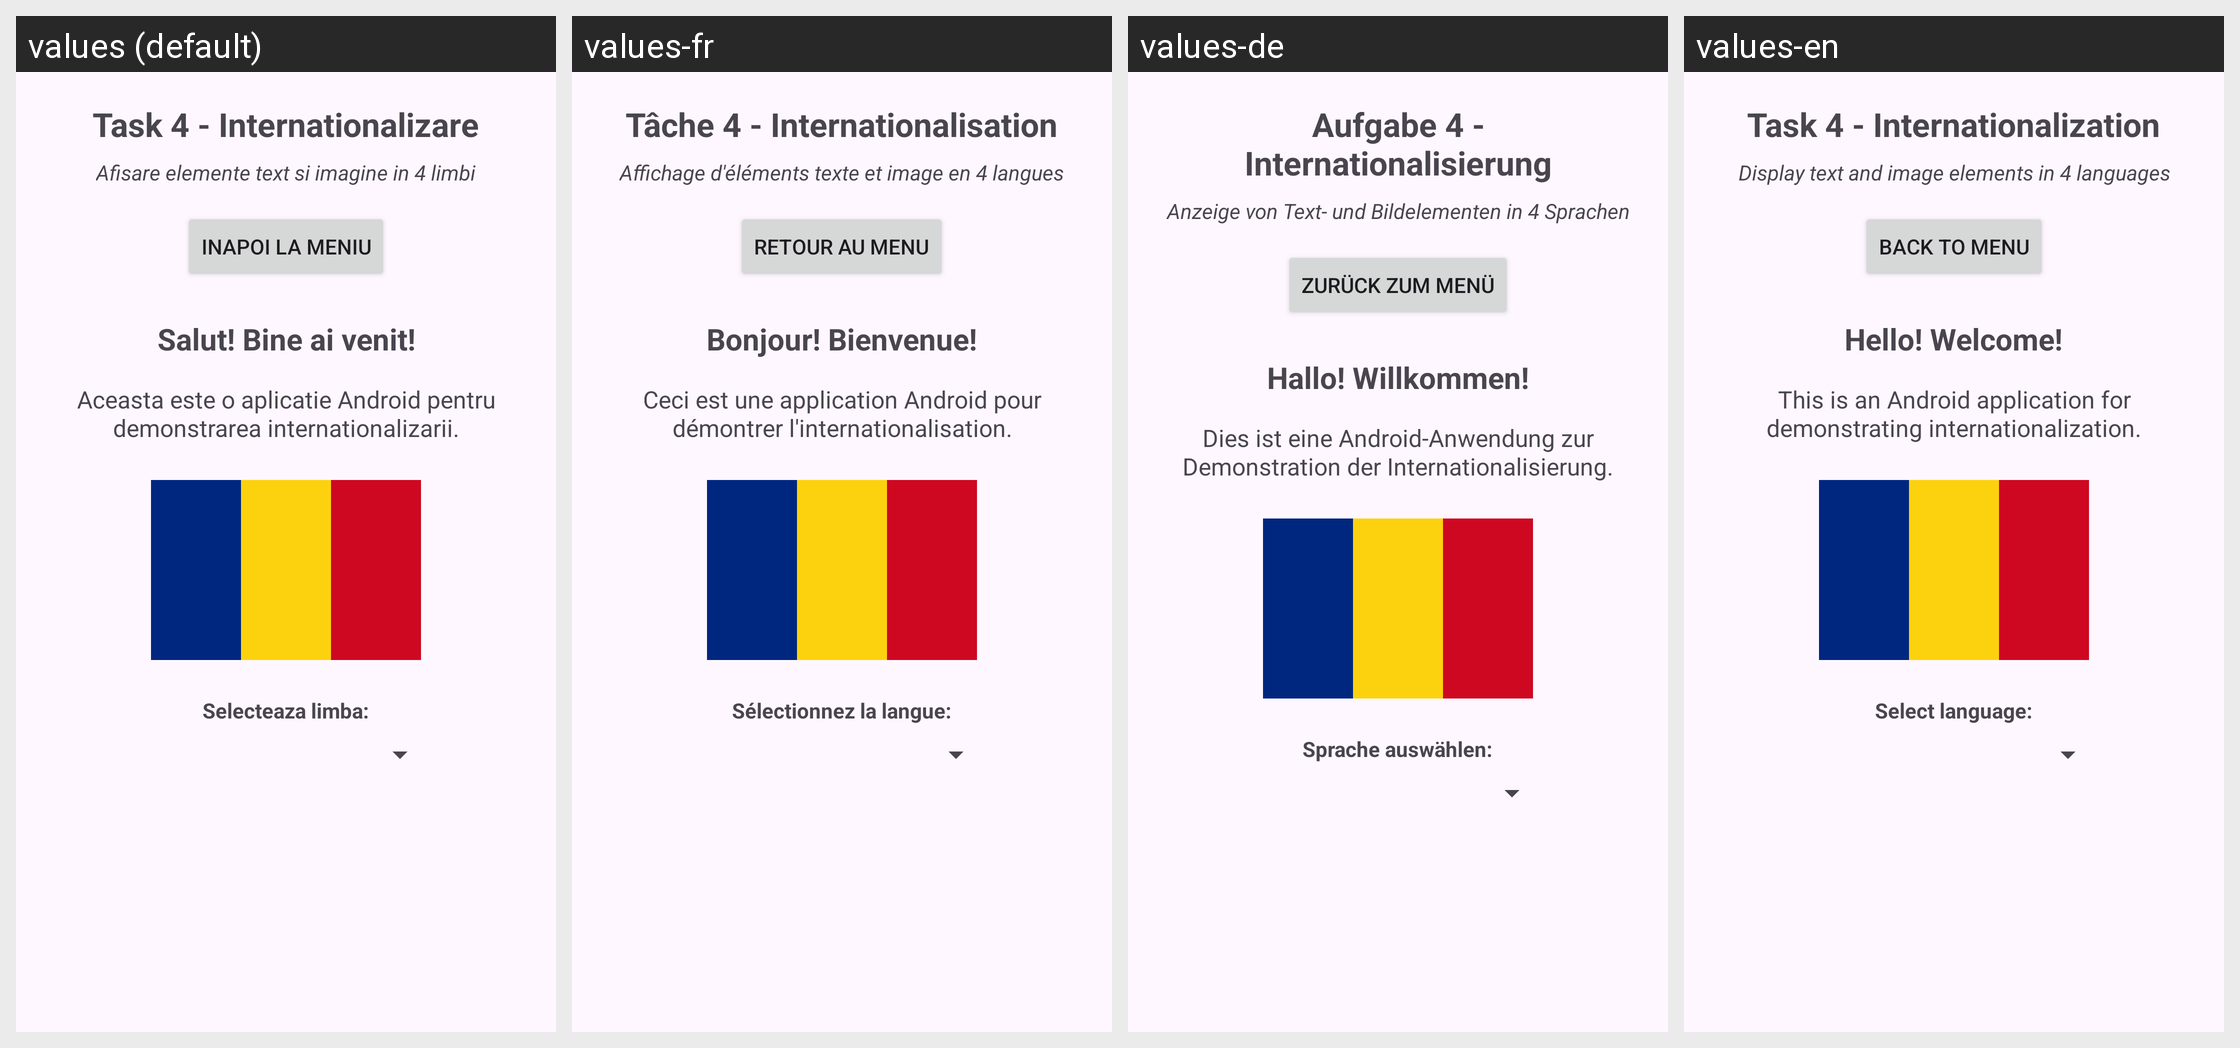

Strings drawn on this Android screen and how each of the app's shown locales translates them:
Android screen res/layout/activity_task4.xml rendered under 4 locales, left to right: values (default), values-fr, values-de, values-en. Device: Nexus 5 (rendered at 1080×1920; each locale shown at half size, 540×960, under a caption strip naming it); theme Theme.InformaticaMobilaProiect.
Strings drawn on this screen, with the default value and each locale's value (text and hints the layout hard-codes, and strings that could not be matched under every locale, appear in the picture but are not listed):

task4_title
  values: Task 4 - Internationalizare
  values-fr: Tâche 4 - Internationalisation
  values-de: Aufgabe 4 - Internationalisierung
  values-en: Task 4 - Internationalization

task4_subtitle
  values: Afisare elemente text si imagine in 4 limbi
  values-fr: Affichage d'éléments texte et image en 4 langues
  values-de: Anzeige von Text- und Bildelementen in 4 Sprachen
  values-en: Display text and image elements in 4 languages

btn_back
  values: Inapoi la Meniu
  values-fr: Retour au Menu
  values-de: Zurück zum Menü
  values-en: Back to Menu

salut
  values: Salut! Bine ai venit!
  values-fr: Bonjour! Bienvenue!
  values-de: Hallo! Willkommen!
  values-en: Hello! Welcome!

mesaj_bun_venit
  values: Aceasta este o aplicatie Android pentru demonstrarea internationalizarii.
  values-fr: Ceci est une application Android pour démontrer l'internationalisation.
  values-de: Dies ist eine Android-Anwendung zur Demonstration der Internationalisierung.
  values-en: This is an Android application for demonstrating internationalization.

selecteaza_limba
  values: Selecteaza limba:
  values-fr: Sélectionnez la langue:
  values-de: Sprache auswählen:
  values-en: Select language:
